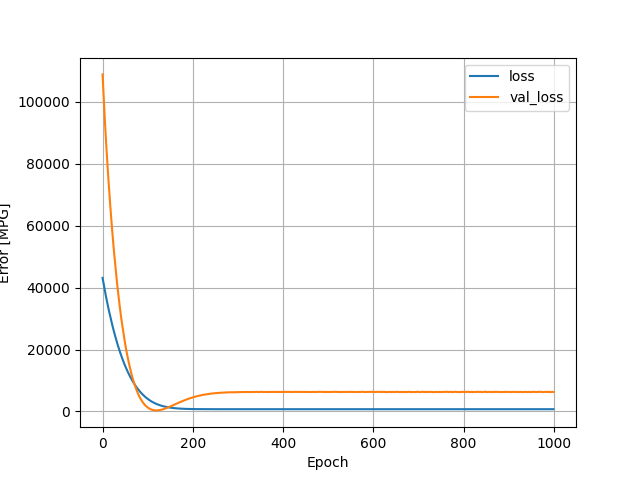

The file beside this chart, header and first rows:
, loss, val_loss, epoch
0, 43154, 108863, 0
1, 42345, 105851, 1
2, 41508, 102922, 2
3, 40709, 100007, 3
4, 39911, 97176, 4
5, 39138, 94407, 5
6, 38370, 91670, 6
7, 37600, 89115, 7
8, 36852, 86613, 8
9, 36129, 84145, 9
10, 35395, 81761, 10
11, 34712, 79360, 11
12, 34005, 77138, 12
13, 33317, 74935, 13
14, 32647, 72812, 14
15, 32005, 70631, 15
16, 31326, 68652, 16
17, 30699, 66643, 17
18, 30071, 64682, 18
19, 29448, 62823, 19
20, 28839, 60968, 20
21, 28248, 59131, 21
22, 27661, 57327, 22
23, 27077, 55586, 23
24, 26493, 53948, 24
25, 25961, 52182, 25
26, 25385, 50642, 26
27, 24853, 49075, 27
28, 24332, 47445, 28
29, 23793, 45971, 29
30, 23286, 44466, 30
31, 22765, 43123, 31
32, 22289, 41667, 32
33, 21788, 40351, 33
34, 21316, 39012, 34
35, 20842, 37732, 35
36, 20388, 36438, 36
37, 19925, 35226, 37
38, 19490, 34014, 38
39, 19045, 32834, 39
40, 18622, 31662, 40
41, 18193, 30572, 41
42, 17782, 29502, 42
43, 17363, 28531, 43
44, 16978, 27494, 44
45, 16589, 26474, 45
46, 16199, 25535, 46
47, 15834, 24538, 47
48, 15459, 23642, 48
49, 15092, 22776, 49
50, 14743, 21908, 50
51, 14395, 21054, 51
52, 14059, 20237, 52
53, 13722, 19461, 53
54, 13391, 18703, 54
55, 13071, 17967, 55
56, 12760, 17231, 56
57, 12451, 16534, 57
58, 12159, 15795, 58
59, 11848, 15167, 59
... 940 more rows
